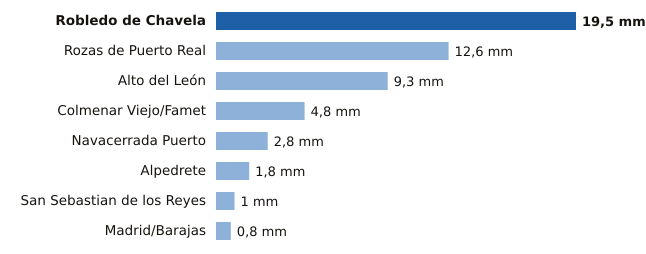

Values plotted in this chart, from the file beside it:
estacion, provincia, mm
Robledo de Chavela, Madrid, 19.5
Rozas de Puerto Real, Madrid, 12.6
Alto del León, Madrid, 9.3
Colmenar Viejo/Famet, Madrid, 4.8
Navacerrada Puerto, Madrid, 2.8
Alpedrete, Madrid, 1.8
San Sebastian de los Reyes, Madrid, 1.0
Madrid/Barajas, Madrid, 0.8
